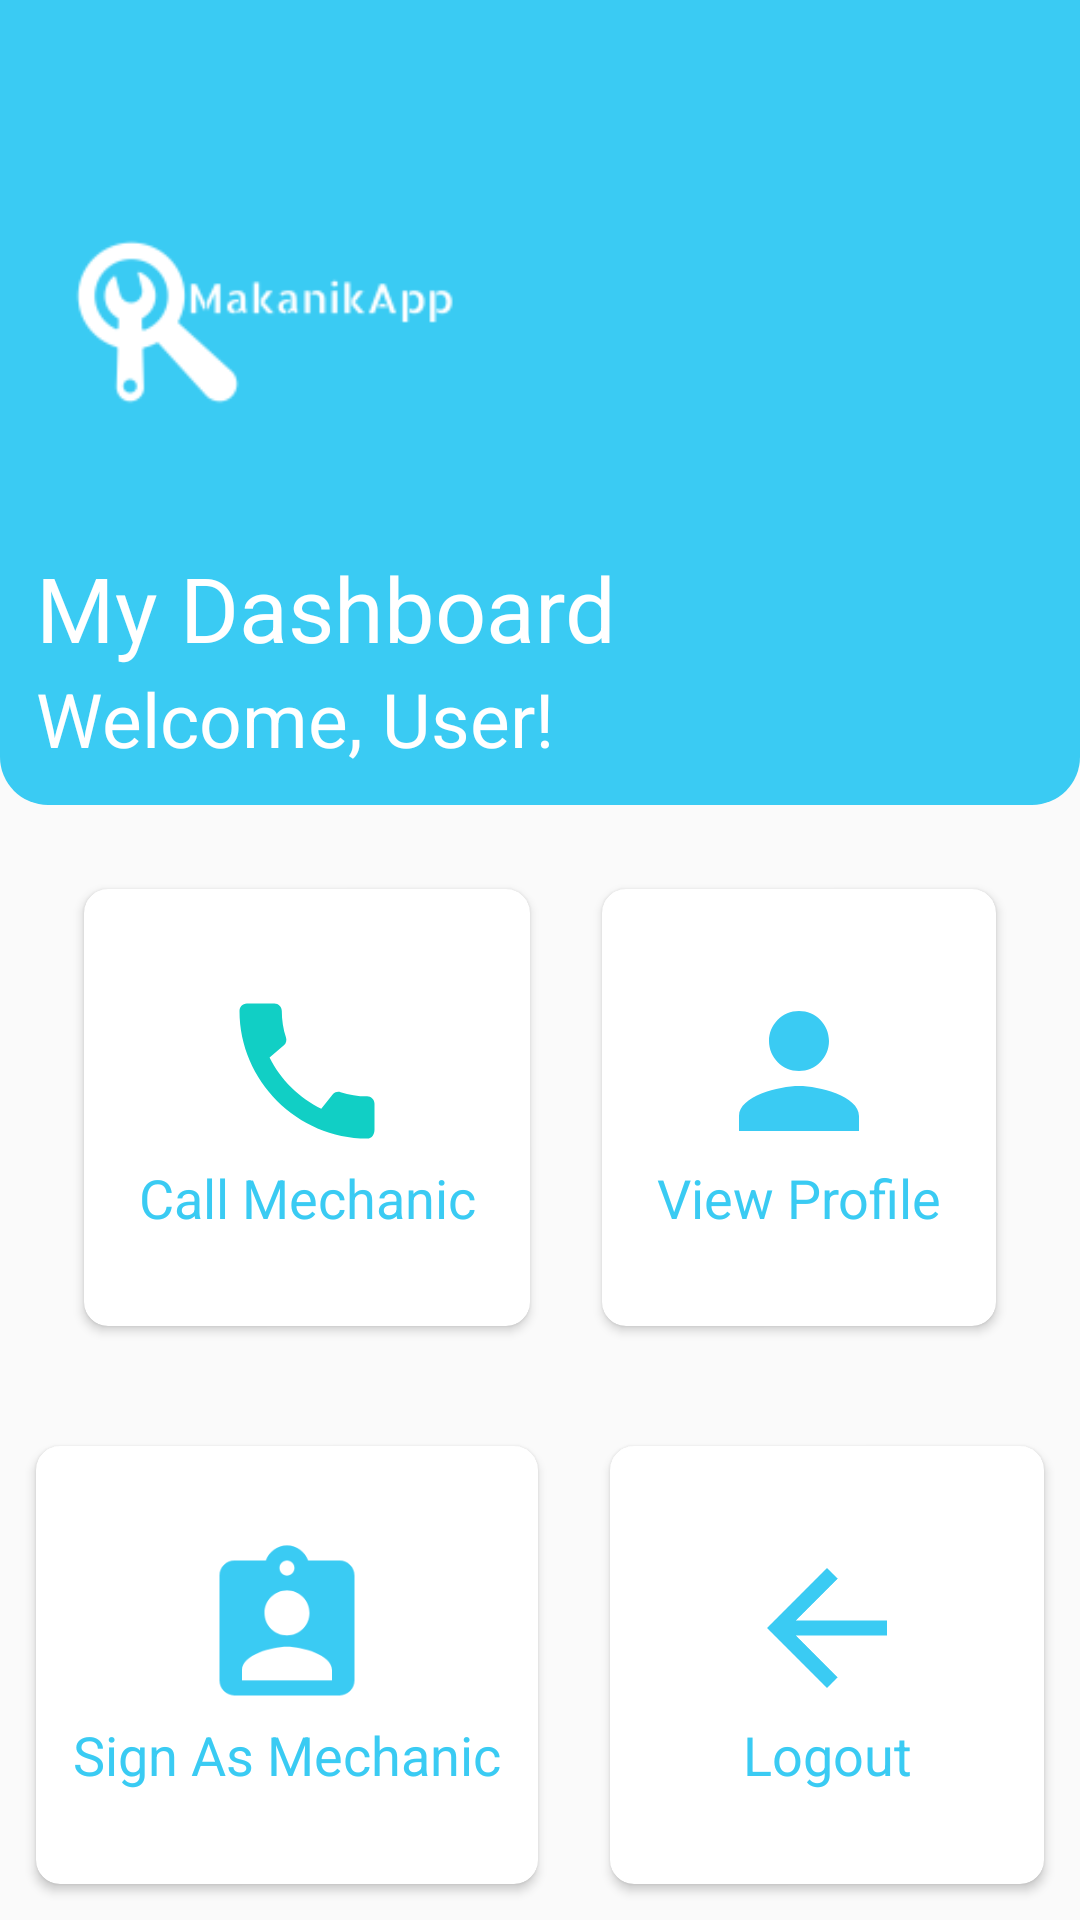

The Android layout XML behind this screen, and the referenced resources:
<!-- AndroidManifest.xml: application theme AppTheme -->
<!-- res/layout/activity_main_screen.xml -->
<?xml version="1.0" encoding="utf-8"?>
<LinearLayout xmlns:android="http://schemas.android.com/apk/res/android"
    xmlns:tools="http://schemas.android.com/tools"
    xmlns:app="http://schemas.android.com/apk/res-auto"
    android:layout_width="match_parent"
    android:layout_height="match_parent"
    android:orientation="vertical"
    android:weightSum="7"
    tools:context=".MainScreenActivity">

    <LinearLayout
        android:layout_width="match_parent"
        android:layout_height="wrap_content"
        android:orientation="vertical"
        android:layout_weight="1"
        android:gravity="bottom"
        android:background="@drawable/header_bg"
        android:padding="12dp">

        <ImageView
            android:layout_width="150dp"
            android:layout_height="150dp"
            android:src="@drawable/makanikapplogo2"/>
        
        <TextView
            android:layout_width="match_parent"
            android:layout_height="wrap_content"
            android:text="@string/my_dashboard"
            android:textColor="@color/whiteTextColor"
            android:textSize="30sp"/>

        <TextView
            android:layout_width="match_parent"
            android:layout_height="wrap_content"
            android:text="@string/welcome_user"
            android:textColor="@color/whiteTextColor"
            android:textSize="25sp"/>

    </LinearLayout>

    <LinearLayout
        android:layout_width="match_parent"
        android:layout_height="wrap_content"
        android:orientation="vertical"
        android:layout_weight="6"
        android:weightSum="2">

        <LinearLayout
            android:layout_width="match_parent"
            android:layout_height="wrap_content"
            android:layout_weight="1"
            android:weightSum="2"
            android:padding="16dp">

            <androidx.cardview.widget.CardView
                android:id="@+id/callMechanicCard"
                android:layout_width="wrap_content"
                android:layout_height="match_parent"
                android:layout_weight="1"
                app:cardElevation="2dp"
                app:cardCornerRadius="8dp"
                android:layout_margin="12dp"
                android:background="#fff"
                android:clickable="true"
                android:focusable="true">

                <LinearLayout
                    android:layout_width="match_parent"
                    android:layout_height="match_parent"
                    android:gravity="center"
                    android:orientation="vertical">

                    <ImageView
                        android:id="@+id/callMechanicImage"
                        android:layout_width="match_parent"
                        android:layout_height="60dp"
                        android:src="@drawable/ic_call_mechanic"
                        android:clickable="true"
                        android:focusable="true" />

                    <TextView
                        android:id="@+id/callMechanicText"
                        android:layout_width="match_parent"
                        android:layout_height="wrap_content"
                        android:gravity="center"
                        android:text="@string/request_mechanic"
                        android:textColor="#3ACBF3"
                        android:textSize="18sp" />

                </LinearLayout>

            </androidx.cardview.widget.CardView>

            <androidx.cardview.widget.CardView
                android:id="@+id/viewProfileCard"
                android:layout_width="wrap_content"
                android:layout_height="match_parent"
                android:layout_weight="1"
                app:cardElevation="2dp"
                app:cardCornerRadius="8dp"
                android:layout_margin="12dp"
                android:background="#fff"
                android:clickable="true"
                android:focusable="true">

                <LinearLayout
                    android:layout_width="match_parent"
                    android:layout_height="match_parent"
                    android:orientation="vertical"
                    android:gravity="center">

                    <ImageView
                        android:id="@+id/viewProfileImage"
                        android:layout_width="match_parent"
                        android:layout_height="60dp"
                        android:src="@drawable/ic_view_my_profile_icon"
                        android:clickable="true"
                        android:focusable="true" />
                    <TextView
                        android:id="@+id/viewProfileText"
                        android:layout_width="match_parent"
                        android:layout_height="wrap_content"
                        android:text="@string/view_profile"
                        android:gravity="center"
                        android:textColor="#3ACBF3"
                        android:textSize="18sp"/>

                </LinearLayout>

            </androidx.cardview.widget.CardView>

        </LinearLayout>

        <LinearLayout
            android:layout_width="match_parent"
            android:layout_height="wrap_content"
            android:layout_weight="1"
            android:weightSum="2">

            <androidx.cardview.widget.CardView
                android:id="@+id/signAsMechanicCard"
                android:layout_width="79dp"
                android:layout_height="match_parent"
                android:layout_margin="12dp"
                android:layout_weight="1"
                android:background="#fff"
                android:clickable="true"
                android:focusable="true"
                app:cardCornerRadius="8dp"
                app:cardElevation="2dp">

                <LinearLayout
                    android:layout_width="match_parent"
                    android:layout_height="match_parent"
                    android:gravity="center"
                    android:orientation="vertical">

                    <ImageView
                        android:id="@+id/signAsMechanicImage"
                        android:layout_width="match_parent"
                        android:layout_height="60dp"
                        android:src="@drawable/ic_sign_in_as_mechanic_icon"
                        android:clickable="true"
                        android:focusable="true" />

                    <TextView
                        android:id="@+id/signAsMechanicText"
                        android:layout_width="match_parent"
                        android:layout_height="wrap_content"
                        android:gravity="center"
                        android:text="@string/sign_in_as_mechanic"
                        android:textColor="#3ACBF3"
                        android:textSize="18sp" />

                </LinearLayout>

            </androidx.cardview.widget.CardView>

            <androidx.cardview.widget.CardView
                android:id="@+id/logoutCard"
                android:layout_width="wrap_content"
                android:layout_height="match_parent"
                android:layout_weight="1"
                app:cardElevation="2dp"
                app:cardCornerRadius="8dp"
                android:layout_margin="12dp"
                android:background="#fff"
                android:clickable="true"
                android:focusable="true">

                <LinearLayout
                    android:layout_width="match_parent"
                    android:layout_height="match_parent"
                    android:orientation="vertical"
                    android:gravity="center">

                    <ImageView
                        android:id="@+id/logoutImage"
                        android:layout_width="match_parent"
                        android:layout_height="60dp"
                        android:src="@drawable/ic_logout_icon"
                        android:clickable="true"
                        android:focusable="true" />
                    <TextView
                        android:id="@+id/logoutText"
                        android:layout_width="match_parent"
                        android:layout_height="wrap_content"
                        android:text="@string/logout"
                        android:gravity="center"
                        android:textColor="#3ACBF3"
                        android:textSize="18sp"/>

                </LinearLayout>

            </androidx.cardview.widget.CardView>

        </LinearLayout>

    </LinearLayout>

  </LinearLayout>
<!-- resources referenced by this layout -->
<resources>
  <color name="whiteTextColor">#fff</color>
  <!-- drawable header_bg (drawable) -->
  <?xml version="1.0" encoding="utf-8"?>
  <shape xmlns:android="http://schemas.android.com/apk/res/android">
      <solid android:color="#3ACBF3"/>
      <corners
          android:bottomRightRadius="16dp"
          android:bottomLeftRadius="16dp"
  
          />
  </shape>
  <!-- drawable ic_call_mechanic (drawable) -->
  <vector android:height="24dp" android:tint="@color/themeColor"
      android:viewportHeight="24" android:viewportWidth="24"
      android:width="24dp" xmlns:android="http://schemas.android.com/apk/res/android">
      <path android:fillColor="@android:color/white" android:pathData="M20.01,15.38c-1.23,0 -2.42,-0.2 -3.53,-0.56 -0.35,-0.12 -0.74,-0.03 -1.01,0.24l-1.57,1.97c-2.83,-1.35 -5.48,-3.9 -6.89,-6.83l1.95,-1.66c0.27,-0.28 0.35,-0.67 0.24,-1.02 -0.37,-1.11 -0.56,-2.3 -0.56,-3.53 0,-0.54 -0.45,-0.99 -0.99,-0.99H4.19C3.65,3 3,3.24 3,3.99 3,13.28 10.73,21 20.01,21c0.71,0 0.99,-0.63 0.99,-1.18v-3.45c0,-0.54 -0.45,-0.99 -0.99,-0.99z"/>
  </vector>
  <!-- drawable ic_logout_icon (drawable) -->
  <vector android:height="24dp" android:tint="#3ACBF3"
      android:viewportHeight="24" android:viewportWidth="24"
      android:width="24dp" xmlns:android="http://schemas.android.com/apk/res/android">
      <path android:fillColor="@android:color/white" android:pathData="M20,11H7.83l5.59,-5.59L12,4l-8,8 8,8 1.41,-1.41L7.83,13H20v-2z"/>
  </vector>
  <!-- drawable ic_sign_in_as_mechanic_icon (drawable) -->
  <vector android:height="24dp" android:tint="#3ACBF3"
      android:viewportHeight="24" android:viewportWidth="24"
      android:width="24dp" xmlns:android="http://schemas.android.com/apk/res/android">
      <path android:fillColor="@android:color/white" android:pathData="M19,3h-4.18C14.4,1.84 13.3,1 12,1c-1.3,0 -2.4,0.84 -2.82,2L5,3c-1.1,0 -2,0.9 -2,2v14c0,1.1 0.9,2 2,2h14c1.1,0 2,-0.9 2,-2L21,5c0,-1.1 -0.9,-2 -2,-2zM12,3c0.55,0 1,0.45 1,1s-0.45,1 -1,1 -1,-0.45 -1,-1 0.45,-1 1,-1zM12,7c1.66,0 3,1.34 3,3s-1.34,3 -3,3 -3,-1.34 -3,-3 1.34,-3 3,-3zM18,19L6,19v-1.4c0,-2 4,-3.1 6,-3.1s6,1.1 6,3.1L18,19z"/>
  </vector>
  <!-- drawable ic_view_my_profile_icon (drawable) -->
  <vector android:height="24dp" android:tint="#3ACBF3"
      android:viewportHeight="24" android:viewportWidth="24"
      android:width="24dp" xmlns:android="http://schemas.android.com/apk/res/android">
      <path android:fillColor="@android:color/white" android:pathData="M12,12c2.21,0 4,-1.79 4,-4s-1.79,-4 -4,-4 -4,1.79 -4,4 1.79,4 4,4zM12,14c-2.67,0 -8,1.34 -8,4v2h16v-2c0,-2.66 -5.33,-4 -8,-4z"/>
  </vector>
  <!-- drawable makanikapplogo2: png bitmap (drawable, 4581 bytes) -->
  <string name="logout">Logout</string>
  <string name="my_dashboard">My Dashboard</string>
  <string name="request_mechanic">Call Mechanic</string>
  <string name="sign_in_as_mechanic">Sign As Mechanic</string>
  <string name="view_profile">View Profile</string>
  <string name="welcome_user">Welcome, User!</string>
  <style name="AppTheme" parent="Theme.AppCompat.Light.NoActionBar">
          <item name="colorPrimary">@color/colorAccent</item>
          <item name="colorPrimaryDark">@color/colorPrimaryDark</item>
          <item name="colorAccent">@color/colorAccent</item>
      </style>
  <color name="themeColor">#11CFC5</color>
  <color name="colorAccent">#11CFC5</color>
  <color name="colorPrimaryDark">#000</color>
</resources>
